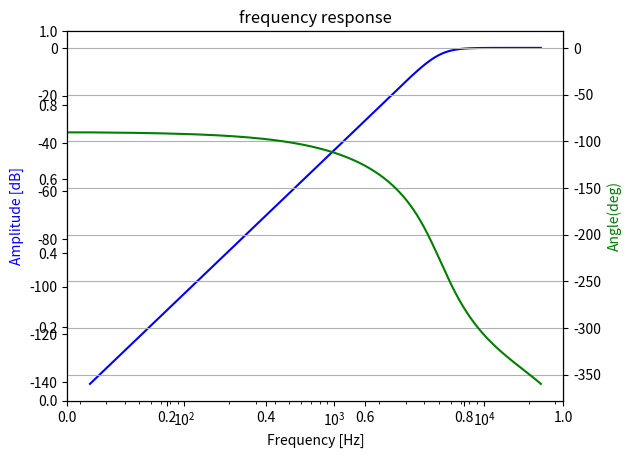

Here is the Python script that generated this plot:
#coding:utf-8

# A class of iir butterworth filter

# Check version
#  Python 3.6.4 on win32 (Windows 10)
#  numpy 1.14.0 
#  scipy 1.0.0
#  matplotlib  2.1.1


import matplotlib.pyplot as plt
import numpy as np
from scipy import signal


class Class_IIR1(object):
    def __init__(self, fc=5000.0, btype='high', n_order=3, sampling_rate=48000):
        # design iir butterworth filter
        # initalize
        self.fc= fc # cut off frequency of High Pass Filter by unit is [Hz]
        self.sr= sampling_rate
        self.n_order= n_order
        self.btype= btype
        self.b, self.a= signal.butter(self.n_order, (self.fc / (self.sr/2.0)) , btype=self.btype, analog=False, output='ba') # b=Numerator(bunsi), a=denominator(bunbo)

    def filtering(self, xin):
        return signal.lfilter(self.b, self.a, xin)

    def f_show(self, worN=1024):
        # show frequency response
        wlist, fres = signal.freqz(self.b, self.a, worN=worN)
        
        fig = plt.figure()
        ax1 = fig.add_subplot(111)
        flist = wlist / ((2.0 * np.pi) / self.sr)
        plt.title('frequency response')
        ax1 = fig.add_subplot(111)
        
        plt.semilogx(flist, 20 * np.log10(abs(fres)), 'b')  # plt.plot(flist, 20 * np.log10(abs(fres)), 'b')
        plt.ylabel('Amplitude [dB]', color='b')
        plt.xlabel('Frequency [Hz]')
        
        ax2 = ax1.twinx()
        angles = np.unwrap(np.angle(fres))
        angles = angles / ((2.0 * np.pi) / 360.0)
        plt.semilogx(flist, angles, 'g')  # plt.plot(flist, angles, 'g')
        plt.ylabel('Angle(deg)', color='g')
        plt.grid()
        plt.axis('tight')
        plt.show()

if __name__ == '__main__':
    
    # instance
    hpf=Class_IIR1()  # =Class_IIR1(fc=1000.0, btype='low', n_order=2)
    hpf.f_show()

